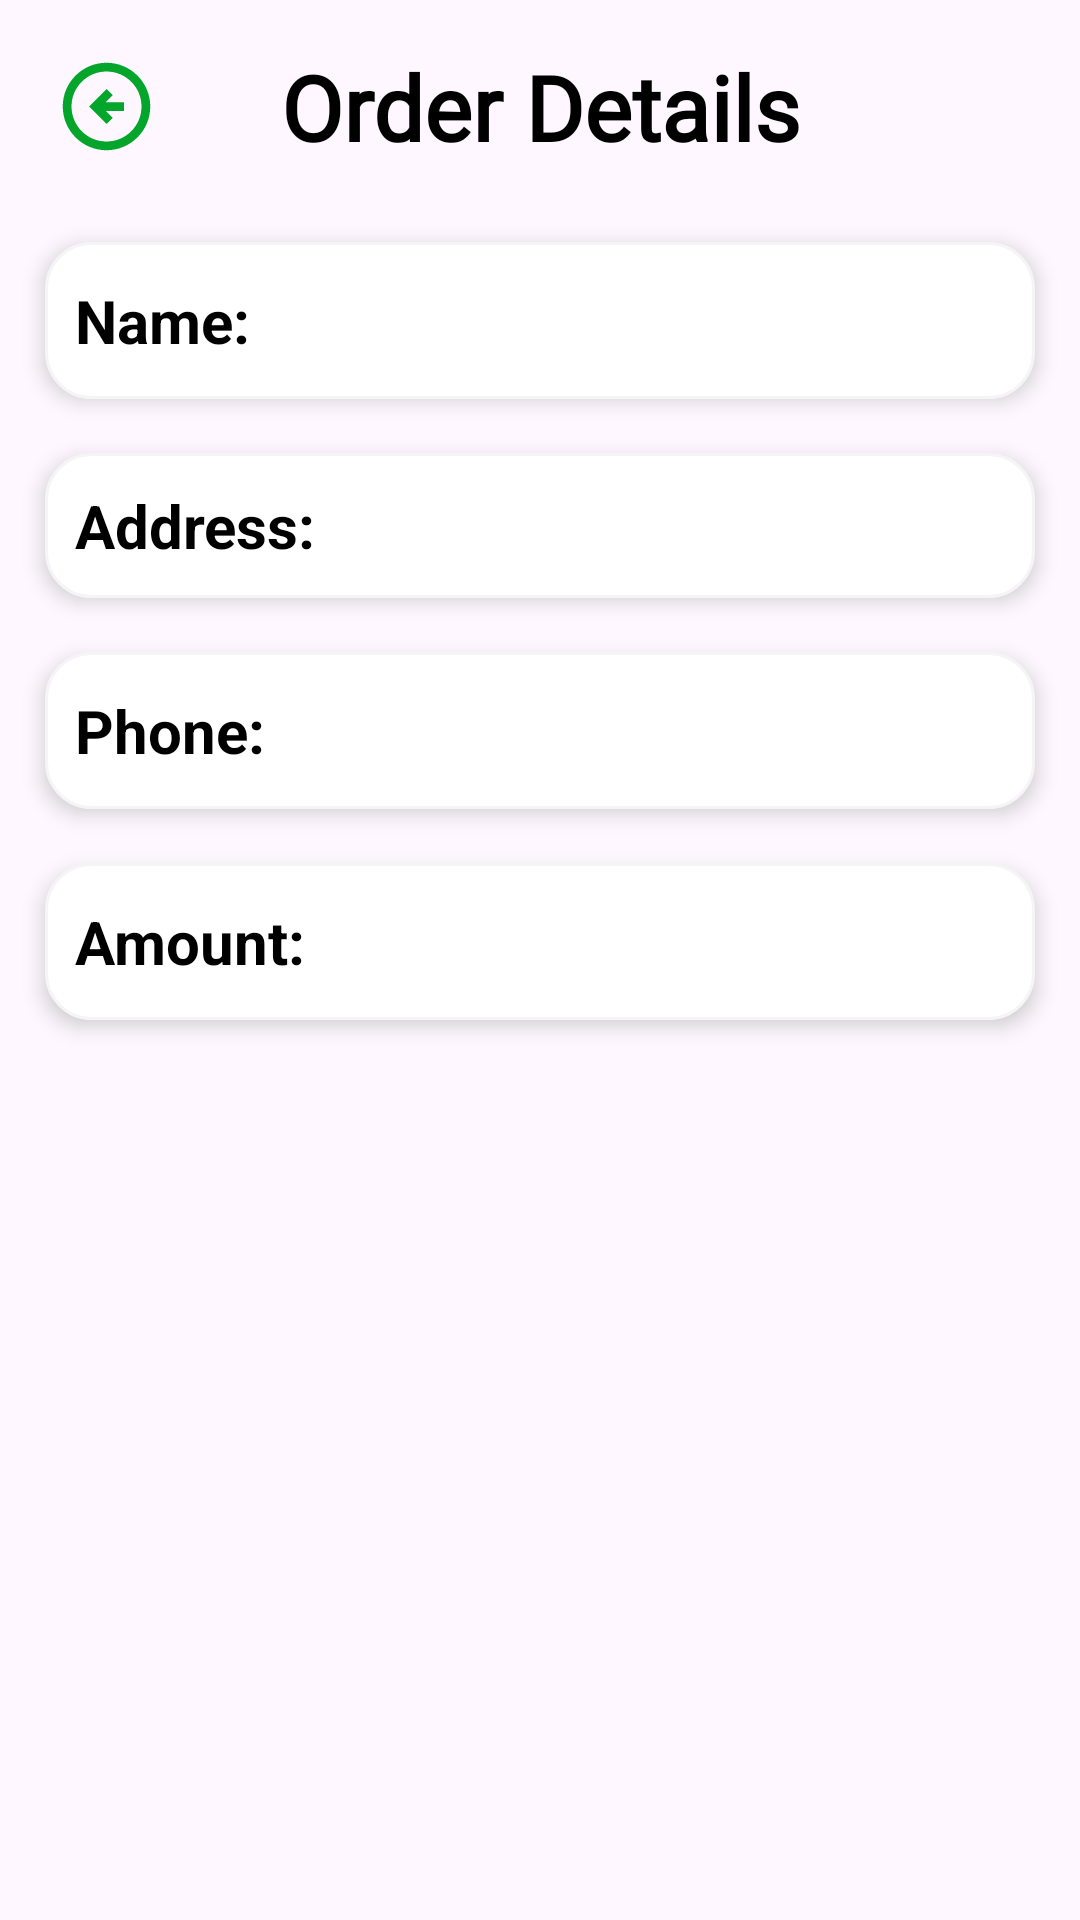

Layout XML and referenced resources for this Android screen:
<!-- AndroidManifest.xml: application theme Theme.HappyFood -->
<!-- res/layout/activity_order_details.xml -->
<?xml version="1.0" encoding="utf-8"?>
<androidx.constraintlayout.widget.ConstraintLayout xmlns:android="http://schemas.android.com/apk/res/android"
    xmlns:app="http://schemas.android.com/apk/res-auto"
    xmlns:tools="http://schemas.android.com/tools"
    android:layout_width="match_parent"
    android:layout_height="match_parent"
    tools:context=".admin.OrderDetailsActivity">

    <ImageButton
        android:id="@+id/btnBack"
        android:layout_width="35dp"
        android:layout_height="35dp"
        android:layout_margin="18dp"
        android:scaleType="centerCrop"
        android:background="@android:color/transparent"
        android:src="@drawable/ic_arrow_left"
        app:layout_constraintStart_toStartOf="parent"
        app:layout_constraintTop_toTopOf="parent" />

    <TextView
        android:id="@+id/textView15"
        android:layout_width="wrap_content"
        android:layout_height="wrap_content"
        android:layout_margin="15dp"
        android:fontFamily="@font/felipa"
        android:padding="7dp"
        android:text="Order Details"
        android:textAlignment="center"
        android:textColor="@color/black"
        android:textSize="30sp"
        android:textStyle="bold"
        app:layout_constraintBottom_toBottomOf="@+id/btnBack"
        app:layout_constraintEnd_toEndOf="parent"
        app:layout_constraintStart_toStartOf="parent"
        app:layout_constraintTop_toTopOf="@+id/btnBack" />

    <LinearLayout
        android:id="@+id/linearLayout"
        android:layout_width="match_parent"
        android:layout_height="wrap_content"
        android:orientation="vertical"
        android:layout_marginTop="10dp"
        app:layout_constraintEnd_toEndOf="parent"
        app:layout_constraintStart_toStartOf="parent"
        app:layout_constraintTop_toBottomOf="@+id/textView15">

        <LinearLayout
            android:layout_width="match_parent"
            android:layout_height="wrap_content"
            android:layout_marginStart="15dp"
            android:layout_marginTop="8dp"
            android:layout_marginEnd="15dp"
            android:background="@drawable/profile_text_background"
            android:elevation="4dp"
            android:gravity="center_vertical"
            android:orientation="horizontal"
            android:padding="10dp">

            <TextView
                android:layout_width="90dp"
                android:layout_height="wrap_content"
                android:text="Name:"
                android:textColor="@color/black"
                android:textSize="20sp"
                android:textStyle="bold" />

            <TextView
                android:id="@+id/txtName"
                android:layout_width="wrap_content"
                android:layout_height="wrap_content"
                android:layout_weight="1"
                android:background="@android:color/transparent"
                android:ems="10"
                android:inputType="text"
                android:padding="4dp"
                android:textSize="18sp" />

        </LinearLayout>

        <LinearLayout
            android:layout_width="match_parent"
            android:layout_height="wrap_content"
            android:layout_marginStart="15dp"
            android:layout_marginTop="18dp"
            android:layout_marginEnd="15dp"
            android:background="@drawable/profile_text_background"
            android:elevation="4dp"
            android:gravity="center_vertical"
            android:orientation="horizontal"
            android:padding="10dp">

            <TextView
                android:layout_width="90dp"
                android:layout_height="wrap_content"
                android:text="Address:"
                android:textColor="@color/black"
                android:textSize="20sp"
                android:textStyle="bold" />

            <TextView
                android:id="@+id/txtAddress"
                android:layout_width="wrap_content"
                android:layout_height="wrap_content"
                android:layout_weight="1"
                android:background="@android:color/transparent"
                android:ems="10"
                android:inputType="textMultiLine"
                android:padding="4dp"
                android:textSize="15sp" />

        </LinearLayout>

        <LinearLayout
            android:layout_width="match_parent"
            android:layout_height="wrap_content"
            android:layout_marginStart="15dp"
            android:layout_marginTop="18dp"
            android:layout_marginEnd="15dp"
            android:background="@drawable/profile_text_background"
            android:elevation="4dp"
            android:gravity="center_vertical"
            android:orientation="horizontal"
            android:padding="10dp">

            <TextView
                android:layout_width="90dp"
                android:layout_height="wrap_content"
                android:text="Phone:"
                android:textColor="@color/black"
                android:textSize="20sp"
                android:textStyle="bold" />

            <TextView
                android:id="@+id/phoneNumber"
                android:layout_width="wrap_content"
                android:layout_height="wrap_content"
                android:layout_weight="1"
                android:background="@android:color/transparent"
                android:ems="10"
                android:inputType="textEmailAddress"
                android:padding="4dp"
                android:textSize="18sp" />

        </LinearLayout>

        <LinearLayout
            android:layout_width="match_parent"
            android:layout_height="wrap_content"
            android:layout_marginStart="15dp"
            android:layout_marginTop="18dp"
            android:layout_marginEnd="15dp"
            android:layout_marginBottom="15dp"
            android:background="@drawable/profile_text_background"
            android:elevation="4dp"
            android:gravity="center_vertical"
            android:orientation="horizontal"
            android:padding="10dp">

            <TextView
                android:layout_width="90dp"
                android:layout_height="wrap_content"
                android:text="Amount: "
                android:textColor="@color/black"
                android:textSize="20sp"
                android:textStyle="bold" />

            <TextView
                android:id="@+id/totalAmount"
                android:layout_width="wrap_content"
                android:layout_height="wrap_content"
                android:layout_weight="1"
                android:background="@android:color/transparent"
                android:ems="10"
                android:gravity="end"
                android:layout_marginEnd="20dp"
                android:textStyle="bold"
                android:textColor="@color/text_color2"
                android:inputType="textEmailAddress"
                android:padding="4dp"
                android:textSize="18sp" />

        </LinearLayout>

    </LinearLayout>

    <androidx.recyclerview.widget.RecyclerView
        android:id="@+id/orderDetailsRV"
        android:layout_width="match_parent"
        android:layout_height="0dp"
        tools:listitem="@layout/recent_buy_item"
        app:layout_constraintBottom_toBottomOf="parent"
        app:layout_constraintEnd_toEndOf="parent"
        app:layout_constraintStart_toStartOf="parent"
        app:layout_constraintTop_toBottomOf="@+id/linearLayout" />


</androidx.constraintlayout.widget.ConstraintLayout>
<!-- res/layout/recent_buy_item.xml (included above) -->
<?xml version="1.0" encoding="utf-8"?>
<androidx.constraintlayout.widget.ConstraintLayout xmlns:android="http://schemas.android.com/apk/res/android"
    xmlns:tools="http://schemas.android.com/tools"
    android:layout_width="match_parent"
    android:layout_height="wrap_content"
    xmlns:app="http://schemas.android.com/apk/res-auto">

    <androidx.cardview.widget.CardView
        android:layout_width="match_parent"
        android:layout_height="85dp"
        app:cardCornerRadius="18dp"
        app:cardElevation="5dp"
        android:layout_margin="@dimen/card_item_margin"
        android:backgroundTint="@color/background"
        app:layout_constraintBottom_toBottomOf="parent"
        app:layout_constraintEnd_toEndOf="parent"
        app:layout_constraintStart_toStartOf="parent"
        app:layout_constraintTop_toTopOf="parent" >

        <androidx.constraintlayout.widget.ConstraintLayout
            android:layout_width="match_parent"
            android:layout_height="match_parent">

            <androidx.cardview.widget.CardView
                android:id="@+id/dishCard"
                android:layout_width="75dp"
                android:layout_height="75dp"
                android:layout_marginLeft="5dp"
                android:scaleType="centerCrop"
                app:cardCornerRadius="15dp"
                app:layout_constraintBottom_toBottomOf="parent"
                app:layout_constraintStart_toStartOf="parent"
                app:layout_constraintTop_toTopOf="parent">

                <ImageView
                    android:id="@+id/dishImage"
                    android:layout_width="match_parent"
                    android:layout_height="match_parent"
                    android:scaleType="centerCrop"
                    android:src="@drawable/burger" />
            </androidx.cardview.widget.CardView>

            <TextView
                android:id="@+id/dishName"
                android:layout_width="wrap_content"
                android:layout_height="wrap_content"
                android:fontFamily="@font/courgette"
                android:padding="10dp"
                android:text="Dish Name"
                android:layout_marginStart="7dp"
                android:textColor="@color/black"
                android:textSize="20sp"
                android:textStyle="bold"
                app:layout_constraintBottom_toBottomOf="parent"
                app:layout_constraintHorizontal_bias="0.5"
                app:layout_constraintStart_toEndOf="@+id/dishCard"
                app:layout_constraintTop_toTopOf="parent" />

            <TextView
                android:id="@+id/dishPrice"
                android:layout_width="wrap_content"
                android:layout_height="wrap_content"
                android:text="₹0"
                android:textColor="@color/text_color2"
                android:textSize="21sp"
                app:layout_constraintBottom_toBottomOf="parent"
                app:layout_constraintEnd_toEndOf="parent"
                app:layout_constraintHorizontal_bias="0.5"
                app:layout_constraintStart_toEndOf="@+id/quantity"
                app:layout_constraintTop_toTopOf="parent" />

            <TextView
                android:id="@+id/quantity"
                android:layout_width="wrap_content"
                android:layout_height="wrap_content"
                android:text="Quantity\n0"
                android:padding="4dp"
                android:fontFamily="@font/courgette"
                android:textAlignment="center"
                android:textColor="@color/black"
                android:textSize="18sp"
                app:layout_constraintBottom_toBottomOf="parent"
                app:layout_constraintEnd_toStartOf="@+id/dishPrice"
                app:layout_constraintHorizontal_bias="0.5"
                app:layout_constraintStart_toEndOf="@+id/dishName"
                app:layout_constraintTop_toTopOf="parent" />


        </androidx.constraintlayout.widget.ConstraintLayout>
    </androidx.cardview.widget.CardView>

</androidx.constraintlayout.widget.ConstraintLayout>
<!-- resources referenced by this layout -->
<resources>
  <color name="background">#FFF5F5F5</color>
  <color name="black">#FF000000</color>
  <color name="text_color2">#04A52B</color>
  <dimen name="card_item_margin">7dp</dimen>
  <!-- drawable burger: png bitmap (drawable-xhdpi, 497052 bytes) -->
  <!-- drawable ic_arrow_left (drawable) -->
  <vector android:height="24dp" android:tint="@color/text_color2"
      android:viewportHeight="24" android:viewportWidth="24"
      android:width="24dp" xmlns:android="http://schemas.android.com/apk/res/android">
      <path android:fillColor="@android:color/white" android:pathData="M2,12c0,5.52 4.48,10 10,10c5.52,0 10,-4.48 10,-10S17.52,2 12,2C6.48,2 2,6.48 2,12zM20,12c0,4.42 -3.58,8 -8,8c-4.42,0 -8,-3.58 -8,-8s3.58,-8 8,-8C16.42,4 20,7.58 20,12zM8,12l4,-4l1.41,1.41L11.83,11H16v2h-4.17l1.59,1.59L12,16L8,12z"/>
  </vector>
  <!-- drawable profile_text_background (drawable) -->
  <?xml version="1.0" encoding="utf-8"?>
  <shape xmlns:android="http://schemas.android.com/apk/res/android">
      <solid android:color="@color/white"/>
      <corners android:radius="15dp"/>
      <stroke android:color="@color/background"
          android:width="1dp"/>
  </shape>
  <style name="Theme.HappyFood" parent="Base.Theme.HappyFood" />
  <color name="white">#FFFFFFFF</color>
  <style name="Base.Theme.HappyFood" parent="Theme.Material3.DayNight.NoActionBar">
          
          
      </style>
</resources>
